Run: headless pygame with SDL's dummy video driver; simulated clock (each Clock.tick advances the game by its frame time, no real sleeping); random seed 0; keys injected as events and as key.get_pressed() state; no mouse input.
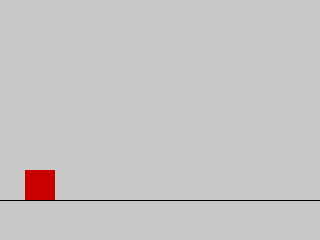
Frame 1 of 4 · flips 1–60 · no input
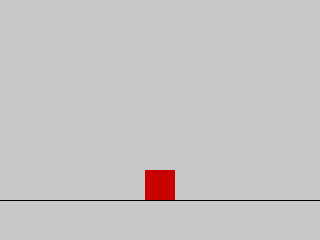
Frame 2 of 4 · flips 61–180 · tapped SPACE, RETURN · held RIGHT (→), D
Frame 3 of 4 · flips 181–300 · held DOWN (↓), S · screen unchanged from frame 2, image omitted
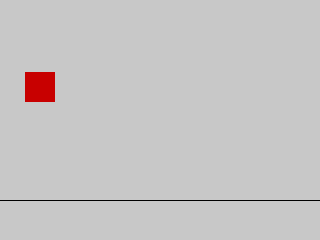
Frame 4 of 4 · flips 301–420 · held LEFT (←), A, UP (↑), W

The pygame program that drew these frames:

# -*- encoding: utf-8 -*-
import pygame
from pygame import QUIT, K_LEFT, K_RIGHT, K_UP

screen = pygame.display.set_mode((320, 240))
salir = False

color_negro = (0, 0, 0)
color_rojo = (200, 0, 0)

# variables del personaje
personaje = pygame.Rect((0, 0, 30, 30))
dy = 0
x = 40
y = 200
GRAVEDAD = 0.02

# linea horizontal que representa el suelo
pos_suelo = 200

while not salir:

    # Actualización de eventos
    for e in pygame.event.get():
        if e.type == QUIT:
            salir = True

    # Actualización del personaje
    key = pygame.key.get_pressed()

    # movimientos horizontales
    if key[K_LEFT]:
        x -= 1
    elif key[K_RIGHT]:
        x += 1

    # animación de salto
    if dy == 0:               # si está en el suelo..."
        if key[K_UP]:
            dy = -2
            print('up')
    else:
        y += dy                  # empuja el personaje hacia abajo
        dy += GRAVEDAD           # y acelera su caida

        if y > pos_suelo:        # detiene la caida en el suelo
            dy = 0
            y = pos_suelo

    # aplica la posición al personaje
    personaje.bottom = int(y)
    personaje.centerx = int(x)

    # Actualización gráfica
    screen.fill((200, 200, 200))
    pygame.draw.line(screen, color_negro, (0, pos_suelo), (320, pos_suelo))
    screen.fill(color_rojo, personaje)
    pygame.display.flip()

    # Espera un instante
    pygame.time.wait(1)
